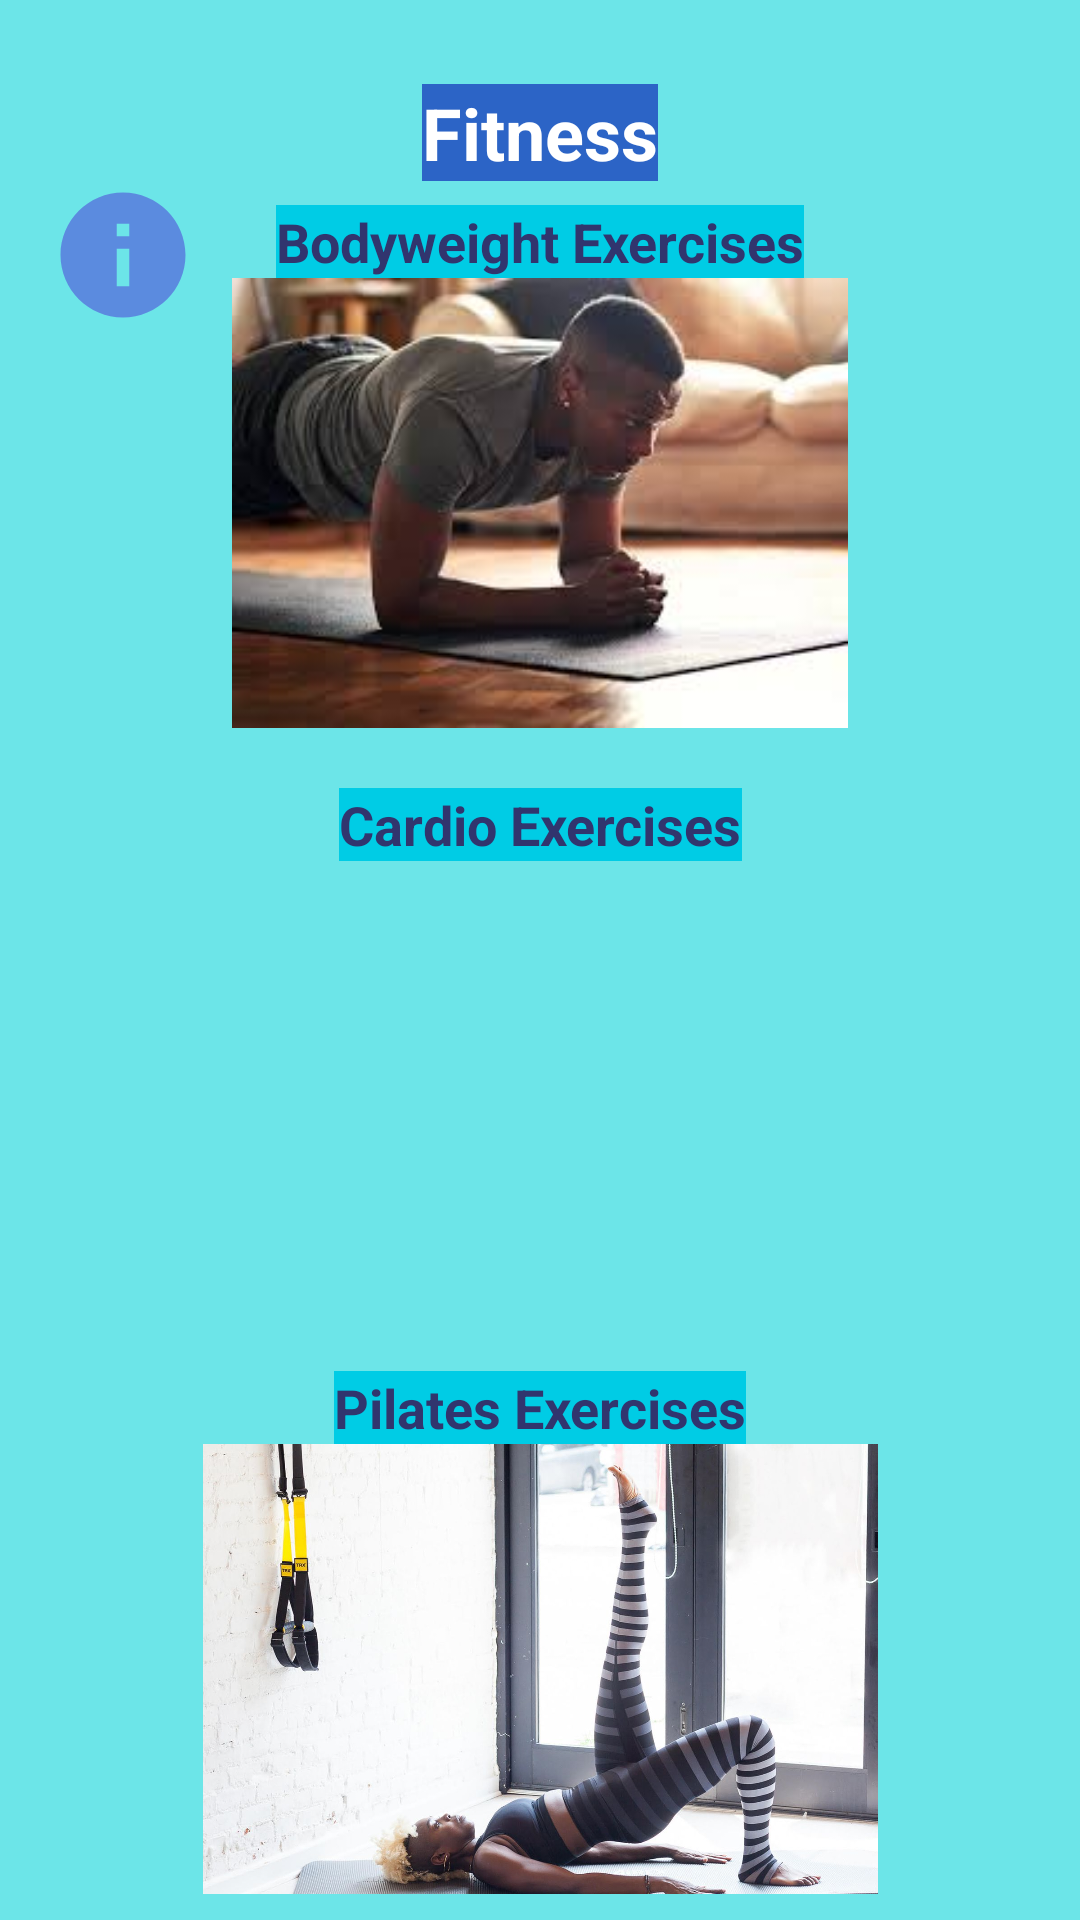

Write the Android layout XML for this screen, with the resource values it uses.
<!-- AndroidManifest.xml: application theme Theme.Assignments -->
<!-- res/layout/fragment_fitnessmain.xml -->
<?xml version="1.0" encoding="utf-8"?>
<androidx.constraintlayout.widget.ConstraintLayout xmlns:android="http://schemas.android.com/apk/res/android"
    xmlns:app="http://schemas.android.com/apk/res-auto"
    xmlns:tools="http://schemas.android.com/tools"
    android:layout_width="match_parent"
    android:layout_height="match_parent"
    android:visibility="visible"
    tools:context=".ui.fitness.FitnessFragment">

    <ImageView
        android:id="@+id/imageView8"
        android:layout_width="0dp"
        android:layout_height="0dp"
        android:src="@drawable/backgroundcolor"
        app:layout_constraintBottom_toBottomOf="parent"
        app:layout_constraintEnd_toEndOf="parent"
        app:layout_constraintStart_toStartOf="parent"
        app:layout_constraintTop_toTopOf="parent" />

    <TextView
        android:id="@+id/text_fitness"
        android:layout_width="wrap_content"
        android:layout_height="wrap_content"
        android:layout_marginTop="28dp"
        android:background="#2C64C6"
        android:text="Fitness"
        android:textColor="#FFFFFF"
        android:textSize="24sp"
        android:textStyle="bold"
        app:layout_constraintEnd_toEndOf="parent"
        app:layout_constraintStart_toStartOf="parent"
        app:layout_constraintTop_toTopOf="@+id/imageView8" />

    <ImageView
        android:id="@+id/bodyweightimage"
        android:layout_width="0dp"
        android:layout_height="150dp"
        android:src="@drawable/bodyweight"
        app:layout_constraintEnd_toEndOf="parent"
        app:layout_constraintStart_toStartOf="parent"
        app:layout_constraintTop_toBottomOf="@+id/bodyweightTextView" />

    <TextView
        android:id="@+id/bodyweightTextView"
        android:layout_width="wrap_content"
        android:layout_height="wrap_content"
        android:layout_marginTop="8dp"
        android:background="#00CCE5"
        android:text="Bodyweight Exercises"
        android:textColor="#31356E"
        android:textSize="18sp"
        android:textStyle="bold"
        app:layout_constraintEnd_toEndOf="parent"
        app:layout_constraintStart_toStartOf="parent"
        app:layout_constraintTop_toBottomOf="@+id/text_fitness" />

    <TextView
        android:id="@+id/cardioTextView"
        android:layout_width="wrap_content"
        android:layout_height="wrap_content"
        android:layout_marginTop="20dp"
        android:background="#00CCE5"
        android:text="Cardio Exercises"
        android:textColor="#31356E"
        android:textSize="18sp"
        android:textStyle="bold"
        app:layout_constraintEnd_toEndOf="parent"
        app:layout_constraintStart_toStartOf="parent"
        app:layout_constraintTop_toBottomOf="@+id/bodyweightimage" />

    <ImageView
        android:id="@+id/cardioimage"
        android:layout_width="0dp"
        android:layout_height="150dp"
        android:src="@drawable/cardio"
        app:layout_constraintEnd_toEndOf="parent"
        app:layout_constraintStart_toStartOf="parent"
        app:layout_constraintTop_toBottomOf="@+id/cardioTextView" />

    <TextView
        android:id="@+id/pilatesTextView"
        android:layout_width="wrap_content"
        android:layout_height="wrap_content"
        android:layout_marginTop="20dp"
        android:background="#00CCE5"
        android:text="Pilates Exercises"
        android:textColor="#31356E"
        android:textSize="18sp"
        android:textStyle="bold"
        app:layout_constraintEnd_toEndOf="parent"
        app:layout_constraintStart_toStartOf="parent"
        app:layout_constraintTop_toBottomOf="@+id/cardioimage" />

    <ImageView
        android:id="@+id/pilatesimage"
        android:layout_width="0dp"
        android:layout_height="150dp"
        android:src="@drawable/pilate"
        app:layout_constraintEnd_toEndOf="parent"
        app:layout_constraintStart_toStartOf="parent"
        app:layout_constraintTop_toBottomOf="@+id/pilatesTextView" />

    <ImageView
        android:id="@+id/notification"
        android:layout_width="50dp"
        android:layout_height="50dp"
        android:layout_marginTop="60dp"
        android:layout_marginEnd="16dp"
        android:src="@drawable/baseline_notifications_24"
        app:layout_constraintEnd_toEndOf="parent"
        app:layout_constraintHorizontal_bias="1.0"
        app:layout_constraintStart_toEndOf="@+id/text_fitness"
        app:layout_constraintTop_toTopOf="@+id/imageView8" />

    <ImageView
        android:id="@+id/infofitness"
        android:layout_width="50dp"
        android:layout_height="50dp"
        android:layout_marginStart="16dp"
        android:layout_marginTop="60dp"
        android:src="@drawable/fitnessinfo"
        app:layout_constraintEnd_toStartOf="@+id/text_fitness"
        app:layout_constraintHorizontal_bias="0.0"
        app:layout_constraintStart_toStartOf="parent"
        app:layout_constraintTop_toTopOf="@+id/imageView8" />
</androidx.constraintlayout.widget.ConstraintLayout>
<!-- resources referenced by this layout -->
<resources>
  <!-- drawable backgroundcolor (drawable) -->
  <shape xmlns:android="http://schemas.android.com/apk/res/android"
      android:shape="rectangle">
      <gradient
          android:angle="135"
          android:endColor="#6CE5E8"
          android:startColor="#6CE5E8"
          android:type="linear" />
  </shape>
  <!-- drawable bodyweight: jpeg bitmap (drawable, 6937 bytes) -->
  <!-- drawable fitnessinfo (drawable) -->
  <vector xmlns:android="http://schemas.android.com/apk/res/android" android:height="24dp" android:tint="#5B8BDF" android:viewportHeight="24" android:viewportWidth="24" android:width="24dp">
        
      <path android:fillColor="@android:color/white" android:pathData="M12,2C6.48,2 2,6.48 2,12s4.48,10 10,10 10,-4.48 10,-10S17.52,2 12,2zM13,17h-2v-6h2v6zM13,9h-2L11,7h2v2z"/>
      
  </vector>
  <!-- drawable pilate: jpg bitmap (drawable, 134353 bytes) -->
  <style name="Theme.Assignments" parent="Theme.MaterialComponents.DayNight.DarkActionBar">
          
          <item name="colorPrimary">@color/purple_500</item>
          <item name="colorPrimaryVariant">@color/purple_700</item>
          <item name="colorOnPrimary">@color/white</item>
          
          <item name="colorSecondary">@color/teal_200</item>
          <item name="colorSecondaryVariant">@color/teal_700</item>
          <item name="colorOnSecondary">@color/black</item>
          
          <item name="android:statusBarColor">?attr/colorPrimaryVariant</item>
          
      </style>
  <!-- not gathered from this repository: default colours our renderer supplied (Android Studio template values) -->
  <color name="purple_500">#FF6200EE</color>
  <color name="purple_700">#FF3700B3</color>
  <color name="teal_200">#FF03DAC5</color>
  <color name="teal_700">#FF018786</color>
  <color name="black">#FF000000</color>
  <color name="white">#FFFFFFFF</color>
</resources>
